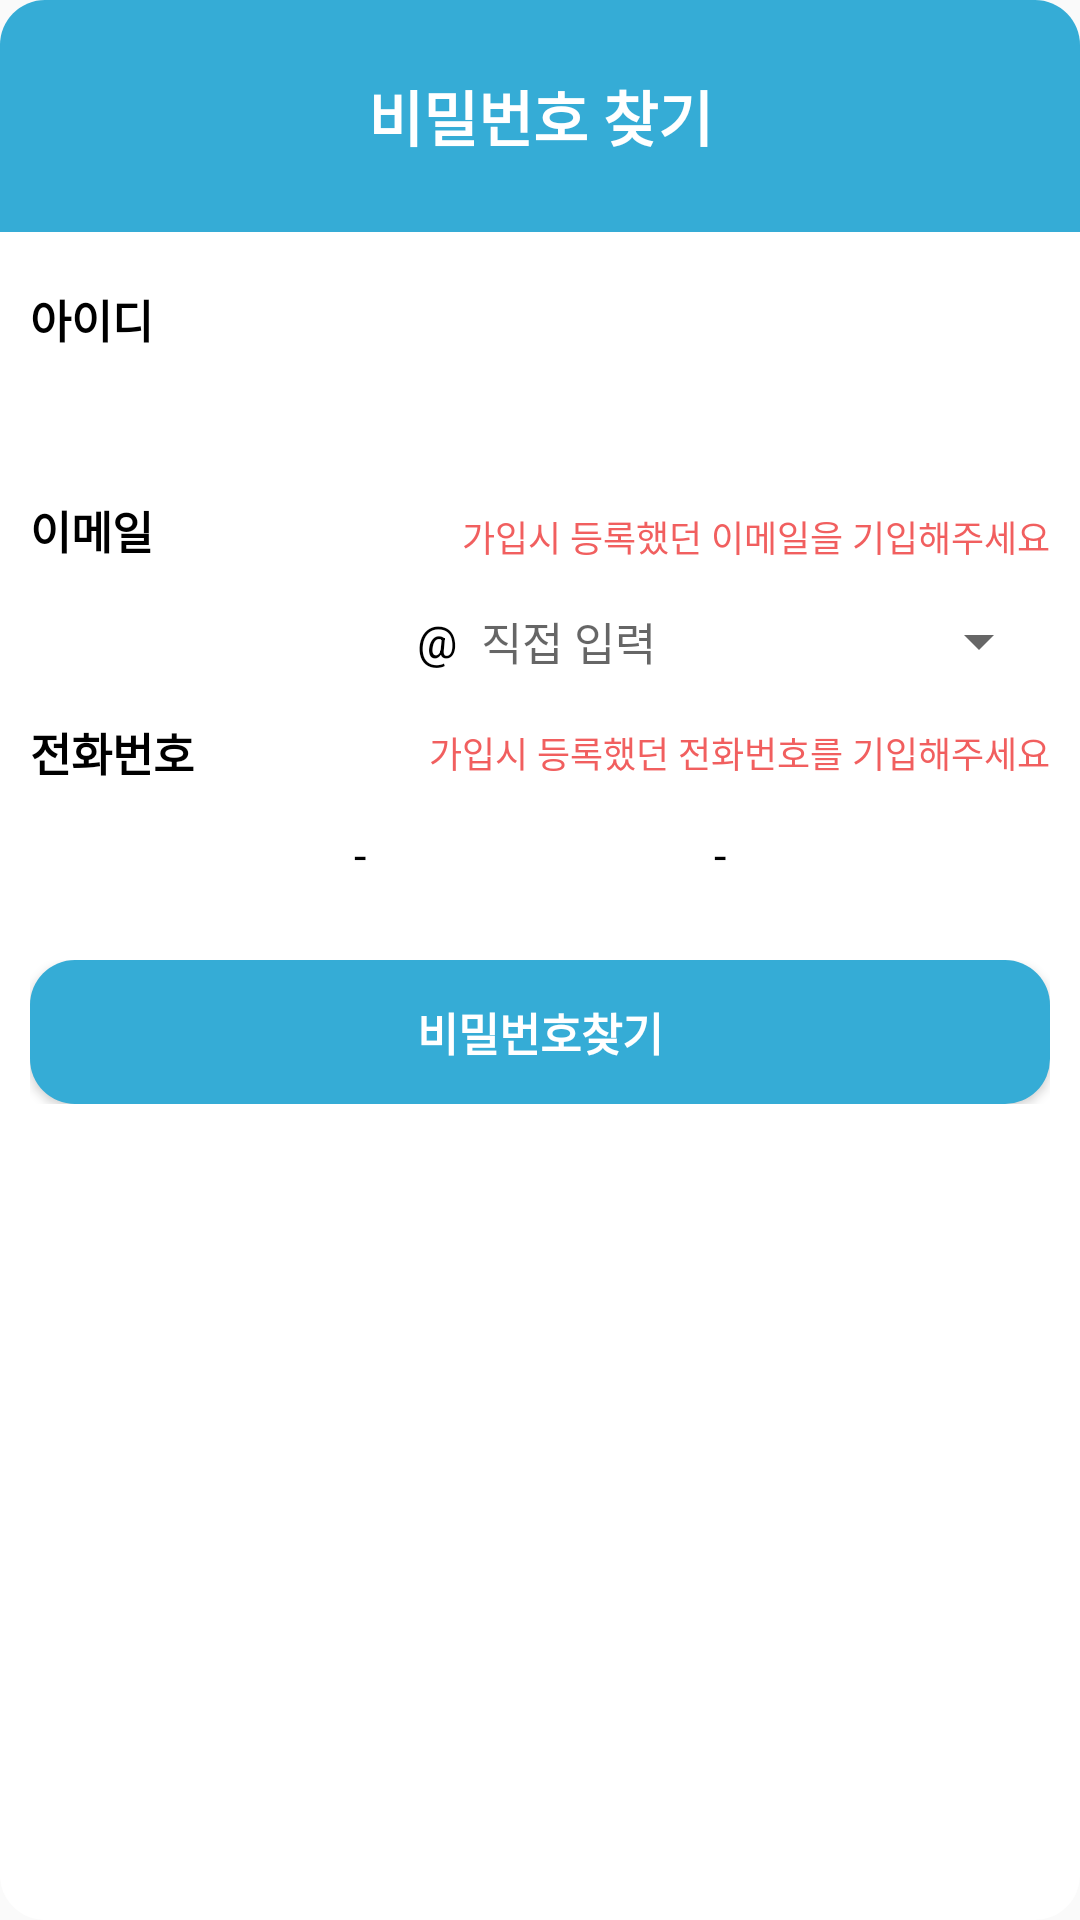

Here is an Android app screen rendered from its layout file. Give the layout XML and the strings, colors and styles it references.
<!-- AndroidManifest.xml: application theme AppTheme -->
<!-- res/layout/activity_findpw.xml -->
<?xml version="1.0" encoding="utf-8"?>
<LinearLayout xmlns:android="http://schemas.android.com/apk/res/android"
    android:layout_width="360dp"
    android:layout_height="350dp"
    android:background="@drawable/idcreatpagebg"
    android:id="@+id/findpwmain"
    android:orientation="vertical">

    <TextView
        android:layout_width="match_parent"
        android:layout_height="match_parent"
        android:gravity="center|center_horizontal|center_vertical"
        android:background="@drawable/idcreatpagebn"
        android:textSize="20sp"
        android:text="비밀번호 찾기"
        android:layout_weight="21.9"
        android:textStyle="bold"
        android:textColor="@color/colorWhite"
        />

    <ScrollView
        android:id="@+id/createidchecknextsv_b"
        android:layout_width="match_parent"
        android:layout_height="match_parent"
        android:layout_weight="3"
        android:layout_margin="10dp"
        android:scrollbars="none"
        >
        <LinearLayout
            android:layout_width="match_parent"
            android:layout_height="match_parent"
            android:orientation="vertical"
            >
            <TextView
                android:id="@+id/findpwidtv"
                android:layout_width="match_parent"
                android:layout_height="20dp"
                android:textSize="15sp"
                android:layout_weight="3.2"
                android:gravity="bottom|left"
                android:layout_marginBottom="10dp"
                android:layout_marginTop="10dp"
                android:textStyle="bold"
                android:text="아이디"/>
            <LinearLayout
                android:layout_width="match_parent"
                android:layout_height="match_parent"
                android:orientation="horizontal"
                >
                <EditText
                    android:id="@+id/findpwid"
                    android:layout_width="match_parent"
                    android:layout_height="match_parent"
                    android:layout_weight="3.1"
                    android:textColor="?attr/colorPrimaryDark"
                    android:textSize="15dp"
                    android:background="@drawable/edtunderline"
                    />
            </LinearLayout>

            <LinearLayout
                android:layout_width="match_parent"
                android:layout_height="match_parent"
                android:layout_weight="3.2"
                android:gravity="center"
                android:layout_marginBottom="10dp"
                android:layout_marginTop="10dp"
                >
                <TextView
                    android:id="@+id/findpwemailtv"
                    android:layout_width="match_parent"
                    android:layout_height="20dp"
                    android:textSize="15sp"
                    android:layout_weight="3.2"
                    android:gravity="bottom|left"
                    android:textStyle="bold"
                    android:text="이메일"/>
                <TextView
                    android:layout_width="match_parent"
                    android:layout_height="match_parent"
                    android:layout_weight="2"
                    android:textSize="12sp"
                    android:textColor="@color/colorAlert"
                    android:gravity="bottom|right"
                    android:text="가입시 등록했던 이메일을 기입해주세요"
                    />
            </LinearLayout>

            <LinearLayout
                android:layout_width="match_parent"
                android:layout_height="match_parent"
                android:orientation="horizontal"
                >
                <EditText
                    android:id="@+id/findpwemail01"
                    android:layout_width="match_parent"
                    android:layout_height="match_parent"
                    android:layout_weight="3"
                    android:textColor="?attr/colorPrimaryDark"
                    android:textSize="15sp"
                    android:background="@drawable/edtunderline"
                    />
                <TextView
                    android:layout_width="match_parent"
                    android:layout_height="match_parent"
                    android:layout_weight="4.5"
                    android:textSize="15sp"
                    android:text=" @ "
                    android:gravity="center"
                    />
                <EditText
                    android:id="@+id/findpwemail02"
                    android:layout_width="match_parent"
                    android:layout_height="match_parent"
                    android:layout_weight="3.5"
                    android:textColor="?attr/colorPrimaryDark"
                    android:textSize="15sp"
                    android:background="@drawable/edtunderline"
                    android:hint="직접 입력"
                    />
                <Spinner
                    android:id="@+id/findpwemailspinner"
                    android:layout_width="match_parent"
                    android:layout_height="match_parent"
                    android:layout_weight="3.3"/>


            </LinearLayout>

            <LinearLayout
                android:layout_width="match_parent"
                android:layout_height="match_parent"
                android:layout_weight="3.2"
                android:gravity="center"
                android:layout_marginBottom="10dp"
                android:layout_marginTop="10dp"
                >
                <TextView
                    android:id="@+id/findpwtelltv"
                    android:layout_width="match_parent"
                    android:layout_height="20dp"
                    android:textSize="15sp"
                    android:layout_weight="3.2"
                    android:textStyle="bold"
                    android:text="전화번호"/>
                <TextView
                    android:layout_width="match_parent"
                    android:layout_height="match_parent"
                    android:layout_weight="2"
                    android:textSize="12sp"
                    android:textColor="@color/colorAlert"
                    android:gravity="bottom|right"
                    android:text="가입시 등록했던 전화번호를 기입해주세요"
                    />
            </LinearLayout>

            <LinearLayout
                android:layout_width="match_parent"
                android:layout_height="match_parent"
                android:orientation="horizontal"
                >
                <EditText
                    android:id="@+id/findpwtell01"
                    android:layout_width="match_parent"
                    android:layout_height="match_parent"
                    android:layout_weight="3"
                    android:textSize="15sp"
                    android:background="@drawable/edtunderline"
                    android:maxLength="3"
                    android:inputType="numberDecimal"
                    android:textColor="?attr/colorPrimaryDark"
                    android:gravity="center"
                   />
                <TextView
                    android:layout_width="match_parent"
                    android:layout_height="match_parent"
                    android:layout_weight="4"
                    android:text="-"
                    android:textSize="15sp"
                    android:gravity="center"
                    />
                <EditText
                    android:id="@+id/findpwtell02"
                    android:layout_width="match_parent"
                    android:layout_height="match_parent"
                    android:layout_weight="3"
                    android:textSize="15sp"
                    android:background="@drawable/edtunderline"
                    android:maxLength="4"
                    android:inputType="numberDecimal"
                    android:textColor="?attr/colorPrimaryDark"
                    android:gravity="center"
                    />
                <TextView
                    android:layout_width="match_parent"
                    android:layout_height="match_parent"
                    android:layout_weight="4"
                    android:text="-"
                    android:textSize="15sp"
                    android:gravity="center"
                    />
                <EditText
                    android:id="@+id/findpwtell03"
                    android:layout_width="match_parent"
                    android:layout_height="match_parent"
                    android:layout_weight="3"
                    android:textSize="15sp"
                    android:background="@drawable/edtunderline"
                    android:maxLength="4"
                    android:inputType="numberDecimal"
                    android:textColor="?attr/colorPrimaryDark"
                    android:gravity="center"
                   />
            </LinearLayout>

            <LinearLayout
                android:layout_width="match_parent"
                android:layout_height="match_parent"
                android:layout_marginTop="20dp"
                android:layout_marginBottom="15dp"
                android:layout_weight="3"
                android:gravity="right">

                <Button
                    android:id="@+id/findpwOk"
                    android:layout_width="match_parent"
                    android:layout_height="wrap_content"
                    android:gravity="center"
                    android:text="비밀번호찾기"
                    android:background="@drawable/loginbutton"
                    android:textSize="15sp"
                    android:textStyle="bold"
                    android:textColor="@color/colorWhite"/>



            </LinearLayout>



        </LinearLayout>
    </ScrollView>


</LinearLayout>
<!-- resources referenced by this layout -->
<resources>
  <color name="colorAlert">#F15F5F</color>
  <color name="colorWhite">#ffffff</color>
  <!-- drawable edtunderline (drawable) -->
  <?xml version="1.0" encoding="utf-8"?>
  <selector xmlns:android="http://schemas.android.com/apk/res/android">
      <item android:drawable="@drawable/edtundernormal" android:state_focused="false"/>
      <item android:drawable="@drawable/edtunderselected" android:state_focused="true"/>
  </selector>
  <!-- drawable idcreatpagebg (drawable) -->
  <?xml version="1.0" encoding="utf-8"?>
  <shape xmlns:android="http://schemas.android.com/apk/res/android"
      android:shape="rectangle" android:padding = "10dp">
      <solid android:color="@color/colorWhite" />
      <corners
          android:bottomLeftRadius="15dp"
          android:bottomRightRadius="15dp"
          android:topLeftRadius="15dp"
          android:topRightRadius="15dp">
      </corners>
      <stroke
          android:width="0dp"
          android:color="#FF2F5597" />
  </shape>
  <!-- drawable idcreatpagebn (drawable) -->
  <?xml version="1.0" encoding="utf-8"?>
  <shape xmlns:android="http://schemas.android.com/apk/res/android"
      android:shape="rectangle" android:padding = "10dp">
      <solid android:color="@color/colorMaincolor" />
      <corners
          android:topLeftRadius="15dp"
          android:topRightRadius="15dp">
      </corners>
      <stroke android:width="0dp" />
  </shape>
  <!-- drawable loginbutton (drawable) -->
  <?xml version="1.0" encoding="utf-8"?>
  <shape xmlns:android="http://schemas.android.com/apk/res/android"
      android:shape="rectangle" android:padding = "10dp">
      <solid android:color="@color/colorMaincolor" />
      <corners
          android:bottomLeftRadius="15dp"
          android:bottomRightRadius="15dp"
          android:topLeftRadius="15dp"
          android:topRightRadius="15dp">
      </corners>
      <stroke
          android:width="0dp"
          android:color="#95A5FE" />
  </shape>
  <style name="AppTheme" parent="Theme.AppCompat.Light.DarkActionBar">
          
          <item name="colorPrimary">@color/colorPrimary</item>
          <item name="colorPrimaryDark">@color/colorBlack</item>
          <item name="colorAccent">@color/colorTransparency</item>
          <item name="android:textColor">@color/colorBlack</item>
          <item name="backgroundColor">@color/colorWhite</item>
  
          
          <item name="windowActionBar">false</item>
          <item name="windowNoTitle">true</item>
          
          <item name="android:windowFullscreen">true</item>
  
      </style>
  <!-- drawable edtundernormal (drawable) -->
  <?xml version="1.0" encoding="utf-8"?>
  <layer-list xmlns:android="http://schemas.android.com/apk/res/android" >
      <item
          android:top="50dp">
          <shape android:shape="line" >
              <stroke
                  android:width="0.02px"
                  android:color="#A8CAD6" />
  
              <solid android:color="#A8CAD6" />
  
              <padding
                  android:bottom="5dp"
                  android:left="5dp"
                  android:right="5dp"
                  android:top="5dp" />
          </shape>
      </item>
  </layer-list>
  <!-- drawable edtunderselected (drawable) -->
  <?xml version="1.0" encoding="utf-8"?>
  <layer-list xmlns:android="http://schemas.android.com/apk/res/android" >
      <item
          android:top="50dp">
          <shape android:shape="line" >
              <stroke
                  android:width="2px"
                  android:color="@color/colorMaincolor" />
  
              <solid android:color="@color/colorWhite" />
          </shape>
      </item>
  </layer-list>
  <color name="colorMaincolor">#35ACD6</color>
  <color name="colorPrimary">#FFC5C5C5</color>
  <color name="colorBlack">#000000</color>
  <color name="colorTransparency">#F6F6F6</color>
</resources>
